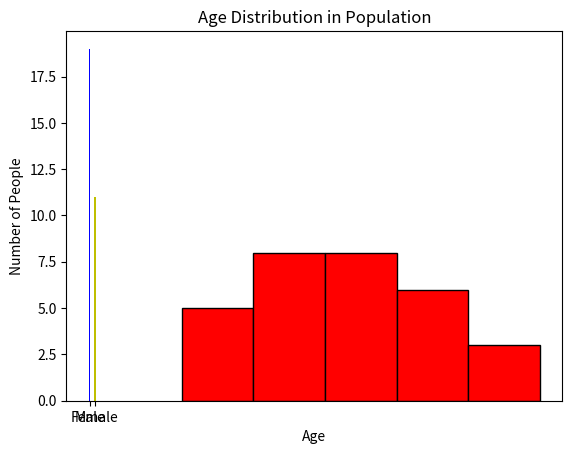

The script that saved this image:
import pandas as pd
import matplotlib.pyplot as mp

data={"No_of_People":[1,2,3,4,5,6,7,8,9,10,11,12,13,14,15,16,17,18,19,20,21,22,23,24,25,26,27,28,29,30],
      "Age":[23,34,54,45,65,77,53,21,33,67,87,55,57,32,46,35,66,31,41,34,18,29,62,53,64,44,54,56,68,88],
      "Gender":["Male","Male","Female","Male","Female","Female","Male","Male","Female","Female","Female","Male","Male","Male","Female","Male","Male","Male","Male","Male","Female","Female","Female","Male","Male","Male","Female","Male","Male","Male"]}

Dic=pd.DataFrame(data)


Totel_Gender=Dic["Gender"].value_counts()
mp.bar(Totel_Gender.index,Totel_Gender.values, color=["blue","y"],width=0.3)
mp.xlabel("Gender")
mp.ylabel("No of People")
mp.title("Gender Distribution in Population")
mp.show()


mp.hist(Dic["Age"],bins=5,color="red",edgecolor="black")
mp.xlabel("Age")
mp.ylabel("Number of People")
mp.title("Age Distribution in Population")
mp.show()